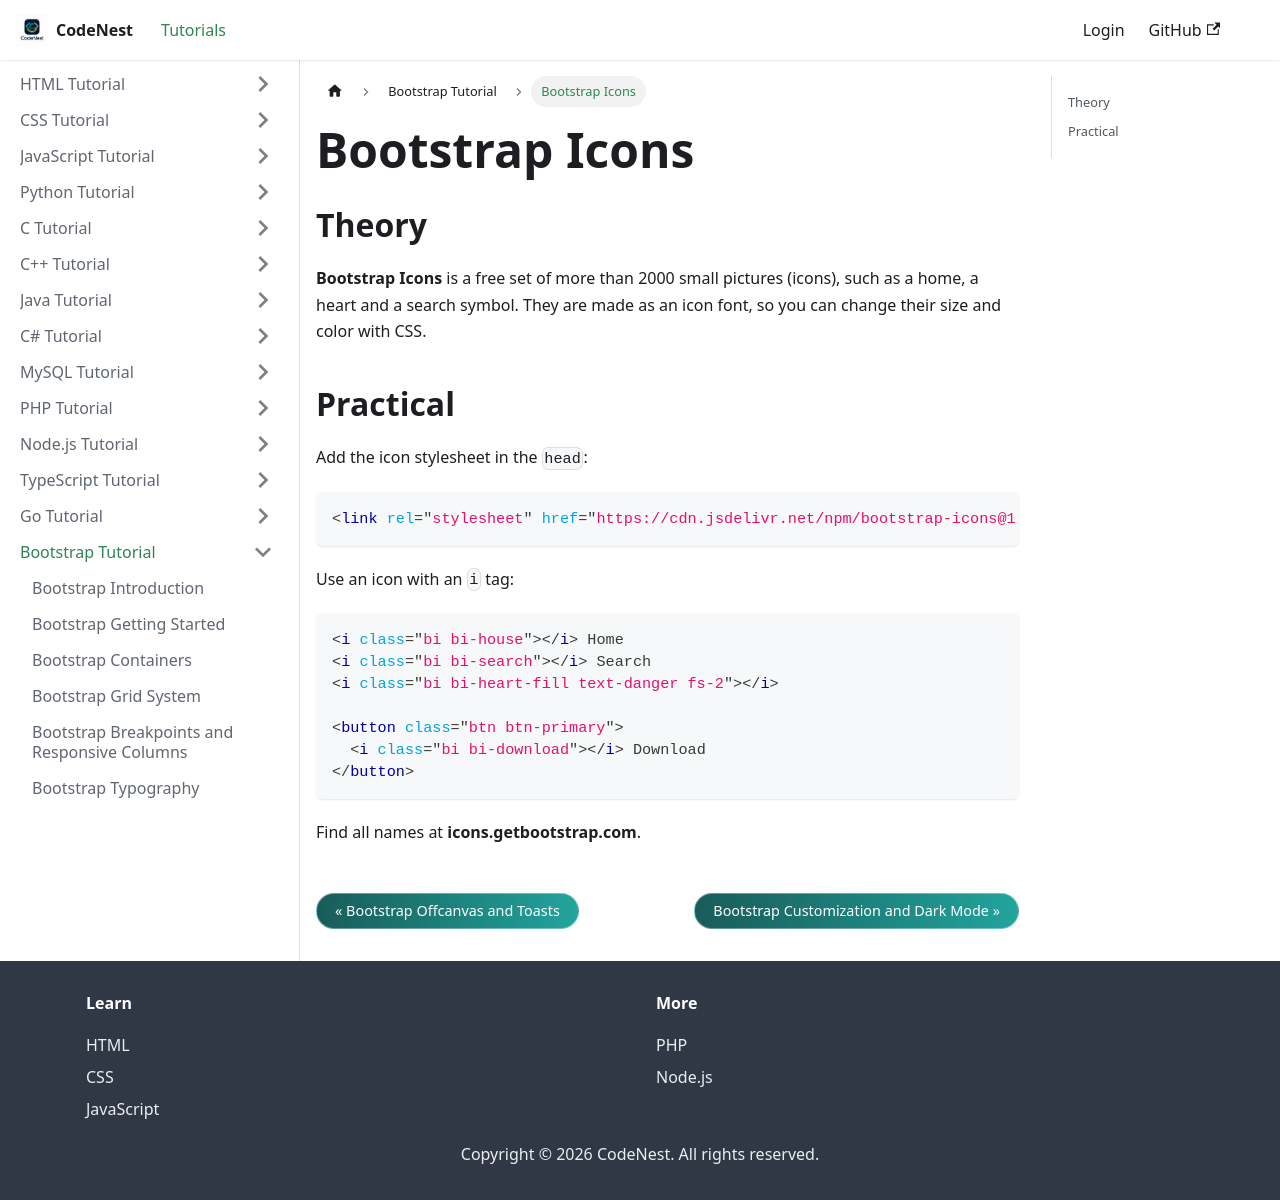

repository: adnankhan112/codenest · page: docs/bootstrap/icons.html · generator: docusaurus

---
title: "Bootstrap Icons"
sidebar_position: 24
---

# Bootstrap Icons

## Theory

**Bootstrap Icons** is a free set of more than 2000 small pictures (icons), such as a home, a heart and a search symbol. They are made as an icon font, so you can change their size and color with CSS.

## Practical

Add the icon stylesheet in the `head`:

```html
<link rel="stylesheet" href="https://cdn.jsdelivr.net/npm/bootstrap-icons@1.11.3/font/bootstrap-icons.min.css">
```

Use an icon with an `i` tag:

```html
<i class="bi bi-house"></i> Home
<i class="bi bi-search"></i> Search
<i class="bi bi-heart-fill text-danger fs-2"></i>

<button class="btn btn-primary">
  <i class="bi bi-download"></i> Download
</button>
```

Find all names at **icons.getbootstrap.com**.
